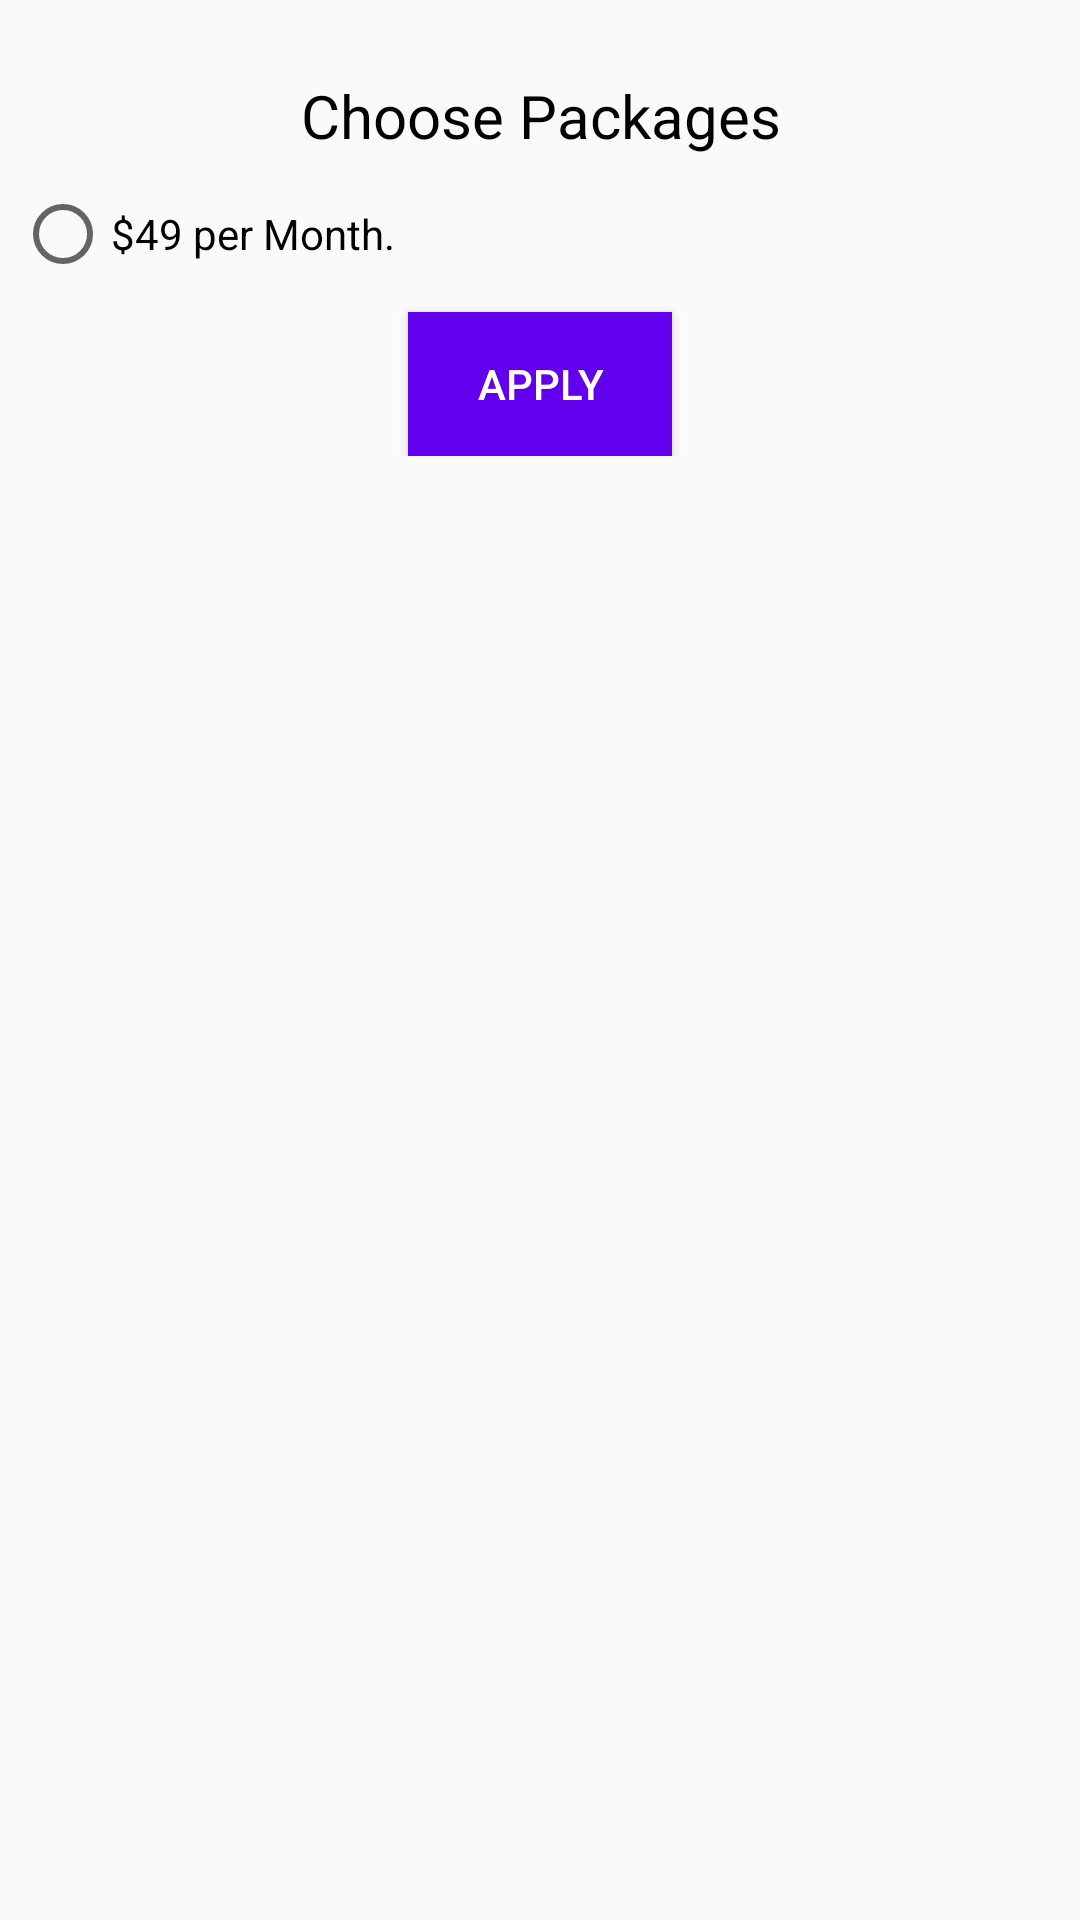

Layout XML and referenced resources for this Android screen:
<!-- AndroidManifest.xml: application theme AppTheme -->
<!-- res/layout/dialog_package.xml -->
<?xml version="1.0" encoding="utf-8"?>
<LinearLayout xmlns:android="http://schemas.android.com/apk/res/android"
    android:layout_width="match_parent"
    android:layout_height="match_parent"
    android:orientation="vertical"
    android:padding="5dp">

    <TextView
        android:layout_width="match_parent"
        android:layout_height="wrap_content"
        android:layout_gravity="center"
        android:layout_marginTop="20dp"
        android:gravity="center"
        android:text="Choose Packages"
        android:textColor="#000"
        android:textSize="20sp" />

    <LinearLayout
        android:layout_width="match_parent"
        android:layout_height="wrap_content"
        android:layout_marginTop="10dp"
        android:orientation="vertical">

        <RadioGroup
            android:id="@+id/rg_packages"
            android:layout_width="match_parent"
            android:layout_height="wrap_content"
            android:orientation="vertical">

            <RadioButton
                android:id="@+id/rb1_package"
                android:layout_width="match_parent"
                android:layout_height="wrap_content"
                android:text="$49 per Month."
                android:checked="false"/>


        </RadioGroup>

        <Button
            android:layout_width="wrap_content"
            android:layout_height="wrap_content"
            android:layout_gravity="center"
            android:layout_marginTop="10dp"
            android:background="@color/colorPrimary"
            android:text="Apply"
            android:id="@+id/btn_apply"
            android:textColor="#fff" />
    </LinearLayout>
</LinearLayout>
<!-- resources referenced by this layout -->
<resources>
  <style name="AppTheme" parent="Theme.AppCompat.Light.DarkActionBar">
          
          <item name="colorPrimary">@color/colorPrimary</item>
          <item name="colorPrimaryDark">@color/colorPrimaryDark</item>
          <item name="colorAccent">@color/colorAccent</item>
      </style>
  <!-- not gathered from this repository: default colours our renderer supplied (Android Studio template values) -->
  <color name="colorPrimary">#FF6200EE</color>
  <color name="colorPrimaryDark">#FF3700B3</color>
  <color name="colorAccent">#FF03DAC5</color>
</resources>
